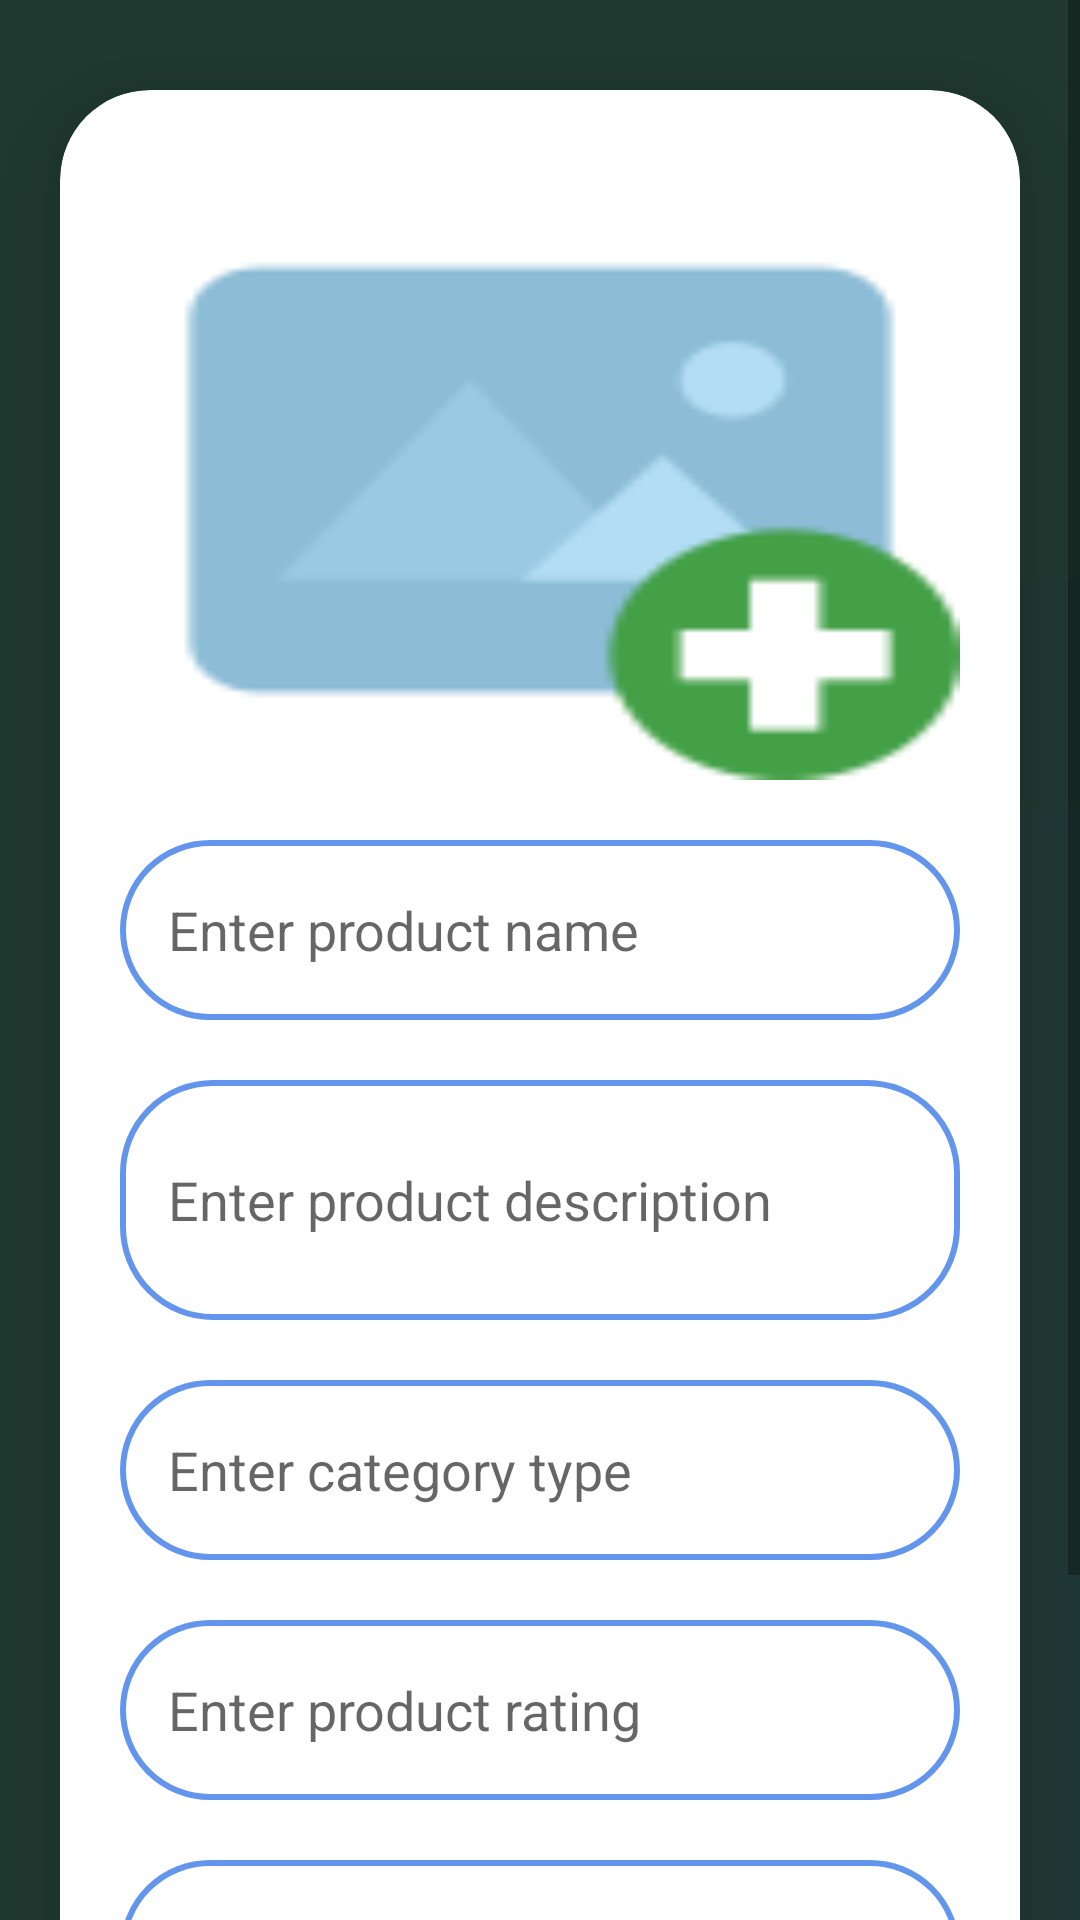

The Android layout XML behind this screen, and the referenced resources:
<!-- AndroidManifest.xml: application theme Theme.Part_2 -->
<!-- res/layout/activity_new_popular.xml -->
<?xml version="1.0" encoding="utf-8"?>
<ScrollView
    xmlns:android="http://schemas.android.com/apk/res/android"
    xmlns:app="http://schemas.android.com/apk/res-auto"
    xmlns:tools="http://schemas.android.com/tools"
    android:layout_width="match_parent"
    android:layout_height="match_parent"
    android:background="@drawable/sblogo"
    tools:context=".AddNewItemActivity">

    <androidx.cardview.widget.CardView
        android:layout_width="match_parent"
        android:layout_height="wrap_content"
        android:layout_marginTop="30dp"
        android:layout_marginEnd="20dp"
        android:layout_marginStart="20dp"
        app:cardCornerRadius="30dp"
        app:cardElevation="20dp">

        <LinearLayout
            android:layout_width="match_parent"
            android:layout_height="wrap_content"
            android:orientation="vertical"
            android:layout_gravity="center_horizontal"
            android:background="@drawable/sblight"
            android:padding="20dp">

            <ImageView
                android:layout_width="match_parent"
                android:layout_height="200dp"
                android:src="@drawable/uploadimg"
                android:id="@+id/uploadImage"
                android:layout_marginTop="10dp"
                android:scaleType="fitXY"/>

            <EditText
                android:layout_width="match_parent"
                android:layout_height="60dp"
                android:id="@+id/uploadName"
                android:background="@drawable/lavender_border"
                android:layout_marginTop="20dp"
                android:padding="16dp"
                android:maxLines="1"
                android:hint="Enter product name"
                android:gravity="start|center_vertical"
                android:textColor="#6495ED"/>

            <EditText
                android:layout_width="match_parent"
                android:layout_height="80dp"
                android:id="@+id/uploadDesc"
                android:background="@drawable/lavender_border"
                android:layout_marginTop="20dp"
                android:padding="16dp"
                android:hint="Enter product description"
                android:gravity="start|center_vertical"
                android:textColor="#6495ED"/>

            <EditText
                android:layout_width="match_parent"
                android:layout_height="60dp"
                android:id="@+id/uploadtype"
                android:background="@drawable/lavender_border"
                android:layout_marginTop="20dp"
                android:padding="16dp"
                android:hint="Enter category type"
                android:textColor="#6495ED"
                android:gravity="start|center_vertical"/>
            <EditText
                android:layout_width="match_parent"
                android:layout_height="60dp"
                android:id="@+id/uploadrating"
                android:background="@drawable/lavender_border"
                android:layout_marginTop="20dp"
                android:padding="16dp"
                android:hint="Enter product rating"
                android:textColor="#6495ED"
                android:gravity="start|center_vertical"/>
            <EditText
                android:layout_width="match_parent"
                android:layout_height="60dp"
                android:id="@+id/uploadDiscount"
                android:background="@drawable/lavender_border"
                android:layout_marginTop="20dp"
                android:padding="16dp"
                android:hint="Enter product discount"
                android:textColor="#6495ED"
                android:gravity="start|center_vertical"/>

            <Button
                android:layout_width="match_parent"
                android:layout_height="60dp"
                android:text="Add Popular"
                android:id="@+id/saveButton"
                android:textSize="18sp"
                android:layout_marginTop="20dp"
                app:cornerRadius = "20dp"/>


        </LinearLayout>

    </androidx.cardview.widget.CardView>

</ScrollView>
<!-- resources referenced by this layout -->
<resources>
  <!-- drawable lavender_border (drawable) -->
  <?xml version="1.0" encoding="utf-8"?>
  <shape xmlns:android="http://schemas.android.com/apk/res/android"
      android:shape="rectangle">
  
      <stroke
          android:width="2dp"
          android:color="#6495ED"/>
      <corners
          android:radius="30dp"/>
  
  </shape>
  <!-- drawable sblogo: png bitmap (drawable, 2321 bytes) -->
  <!-- drawable uploadimg: png bitmap (drawable, 2190 bytes) -->
  <style name="Theme.Part_2" parent="Theme.MaterialComponents.DayNight.DarkActionBar">
          
          <item name="colorPrimary">@color/purple_500</item>
          <item name="colorPrimaryVariant">@color/purple_700</item>
          <item name="colorOnPrimary">@color/white</item>
          
          <item name="colorSecondary">@color/teal_200</item>
          <item name="colorSecondaryVariant">@color/teal_700</item>
          <item name="colorOnSecondary">@color/black</item>
          
          <item name="android:statusBarColor">?attr/colorPrimaryVariant</item>
          
      </style>
  <color name="purple_500">#FF6200EE</color>
  <color name="purple_700">#FF3700B3</color>
  <color name="white">#FFFFFFFF</color>
  <color name="teal_200">#FF03DAC5</color>
  <color name="teal_700">#FF018786</color>
  <color name="black">#FF000000</color>
</resources>
